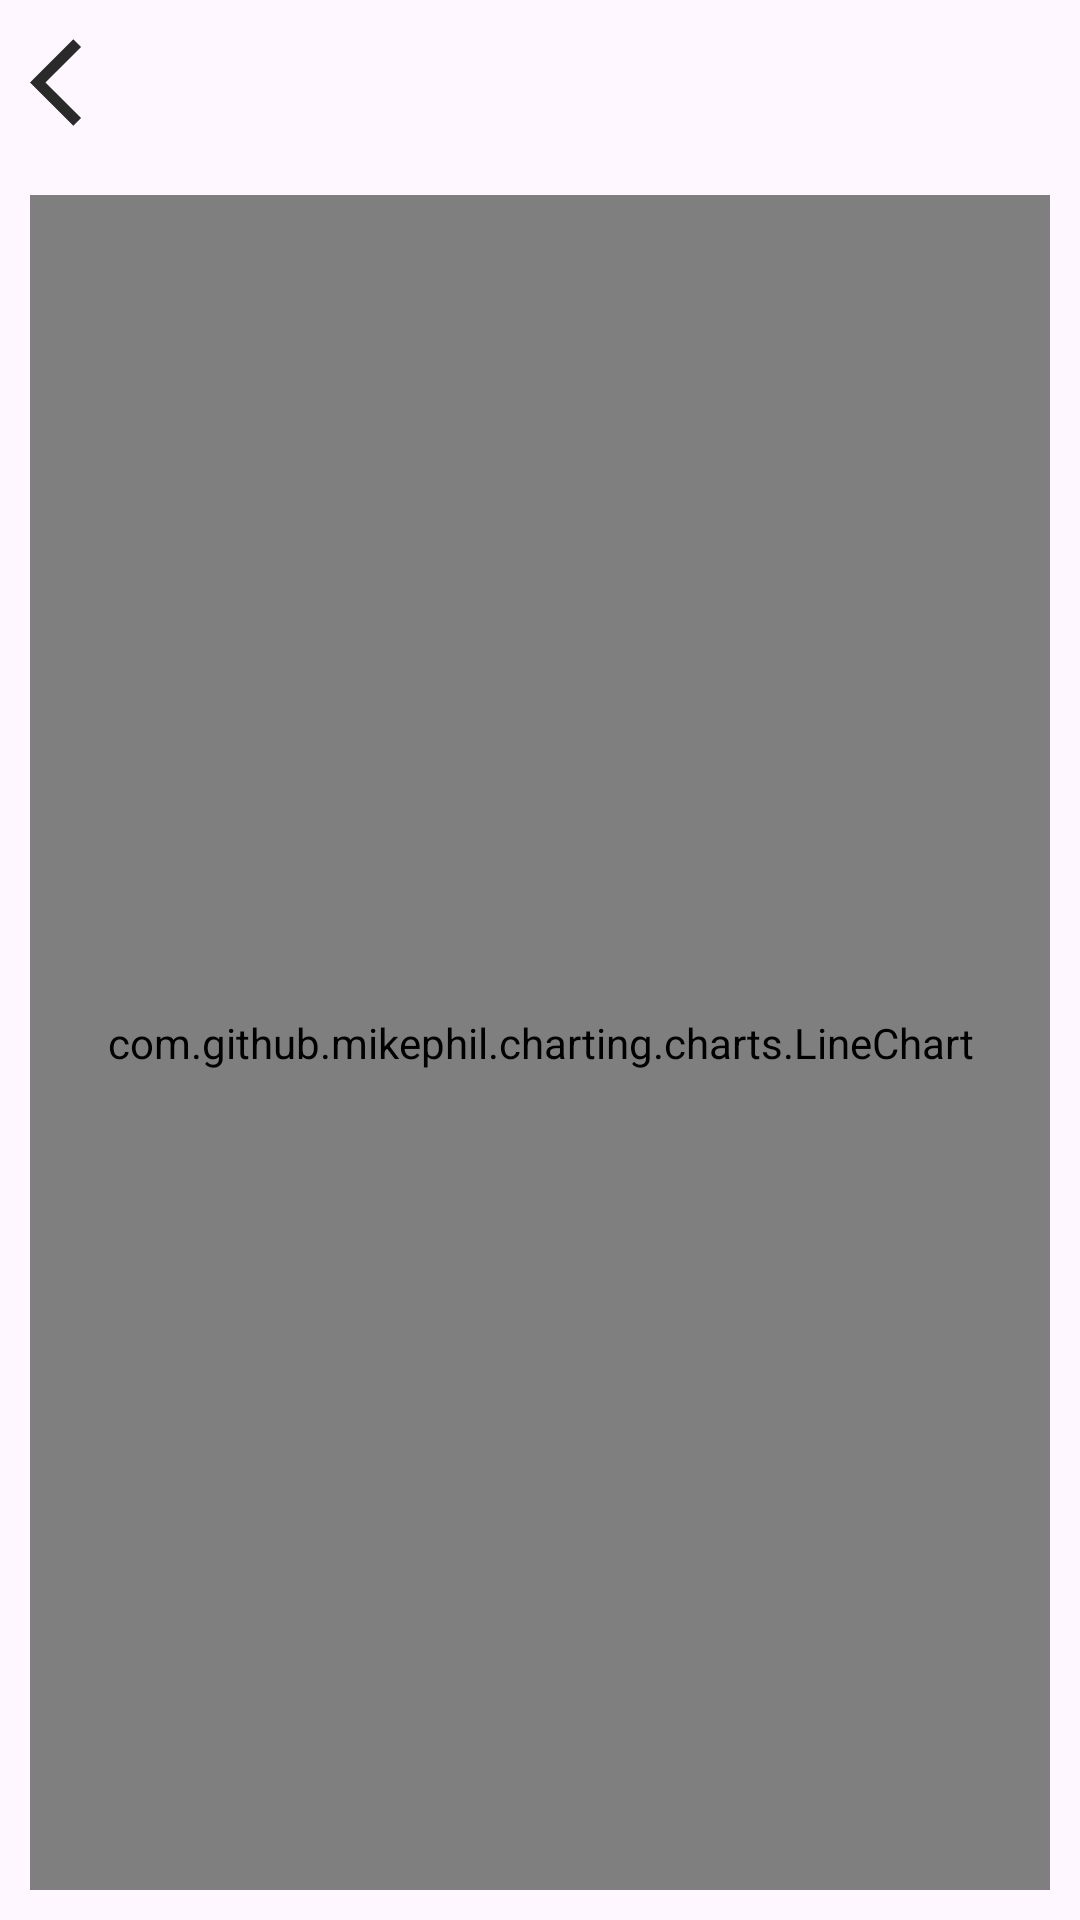

Here is an Android app screen rendered from its layout file. Give the layout XML and the strings, colors and styles it references.
<!-- AndroidManifest.xml: application theme Theme.ProcessScannerStockmarket -->
<!-- res/layout/activity_chart_full_screen.xml -->
<?xml version="1.0" encoding="utf-8"?>
<RelativeLayout xmlns:android="http://schemas.android.com/apk/res/android"
    xmlns:app="http://schemas.android.com/apk/res-auto"
    xmlns:tools="http://schemas.android.com/tools"
    android:layout_width="match_parent"
    android:layout_height="match_parent"
    tools:context=".ChannelsActivity.ChartFullScreen"
    android:orientation="vertical">

    <ImageView
        android:id="@+id/backBtn"
        android:layout_width="35dp"
        android:layout_height="35dp"
        android:layout_margin="10dp"
        android:src="@drawable/baseline_arrow_back_ios_24"/>


    <ImageView
        android:id="@+id/exportBtn"
        android:layout_width="35dp"
        android:layout_height="35dp"
        android:layout_marginTop="10dp"
        android:layout_marginRight="20dp"
        android:src="@drawable/file"
        android:layout_alignParentRight="true" />

    <com.github.mikephil.charting.charts.LineChart
        android:id="@+id/chartFullscreen"
        android:layout_width="match_parent"
        android:layout_height="match_parent"
        android:layout_below="@id/backBtn"
        android:layout_margin="10dp"/>

</RelativeLayout>
<!-- resources referenced by this layout -->
<resources>
  <!-- drawable baseline_arrow_back_ios_24 (drawable) -->
  <vector android:autoMirrored="true" android:height="24dp"
      android:tint="#292A29" android:viewportHeight="24"
      android:viewportWidth="24" android:width="24dp" xmlns:android="http://schemas.android.com/apk/res/android">
      <path android:fillColor="@android:color/white" android:pathData="M11.67,3.87L9.9,2.1 0,12l9.9,9.9 1.77,-1.77L3.54,12z"/>
  </vector>
  <style name="Theme.ProcessScannerStockmarket" parent="Base.Theme.ProcessScannerStockmarket" />
  <style name="Base.Theme.ProcessScannerStockmarket" parent="Theme.Material3.DayNight.NoActionBar">
          
          
  
          <item name="android:textColorPrimary">#3D3D3D</item>
          <item name="bottomNavigationStyle">@style/Widget.MaterialComponents.BottomNavigationView.Colored</item>
          <item name="colorPrimary">#151515</item>
          <item name="colorOnPrimary">#434343</item>
  
      </style>
</resources>
